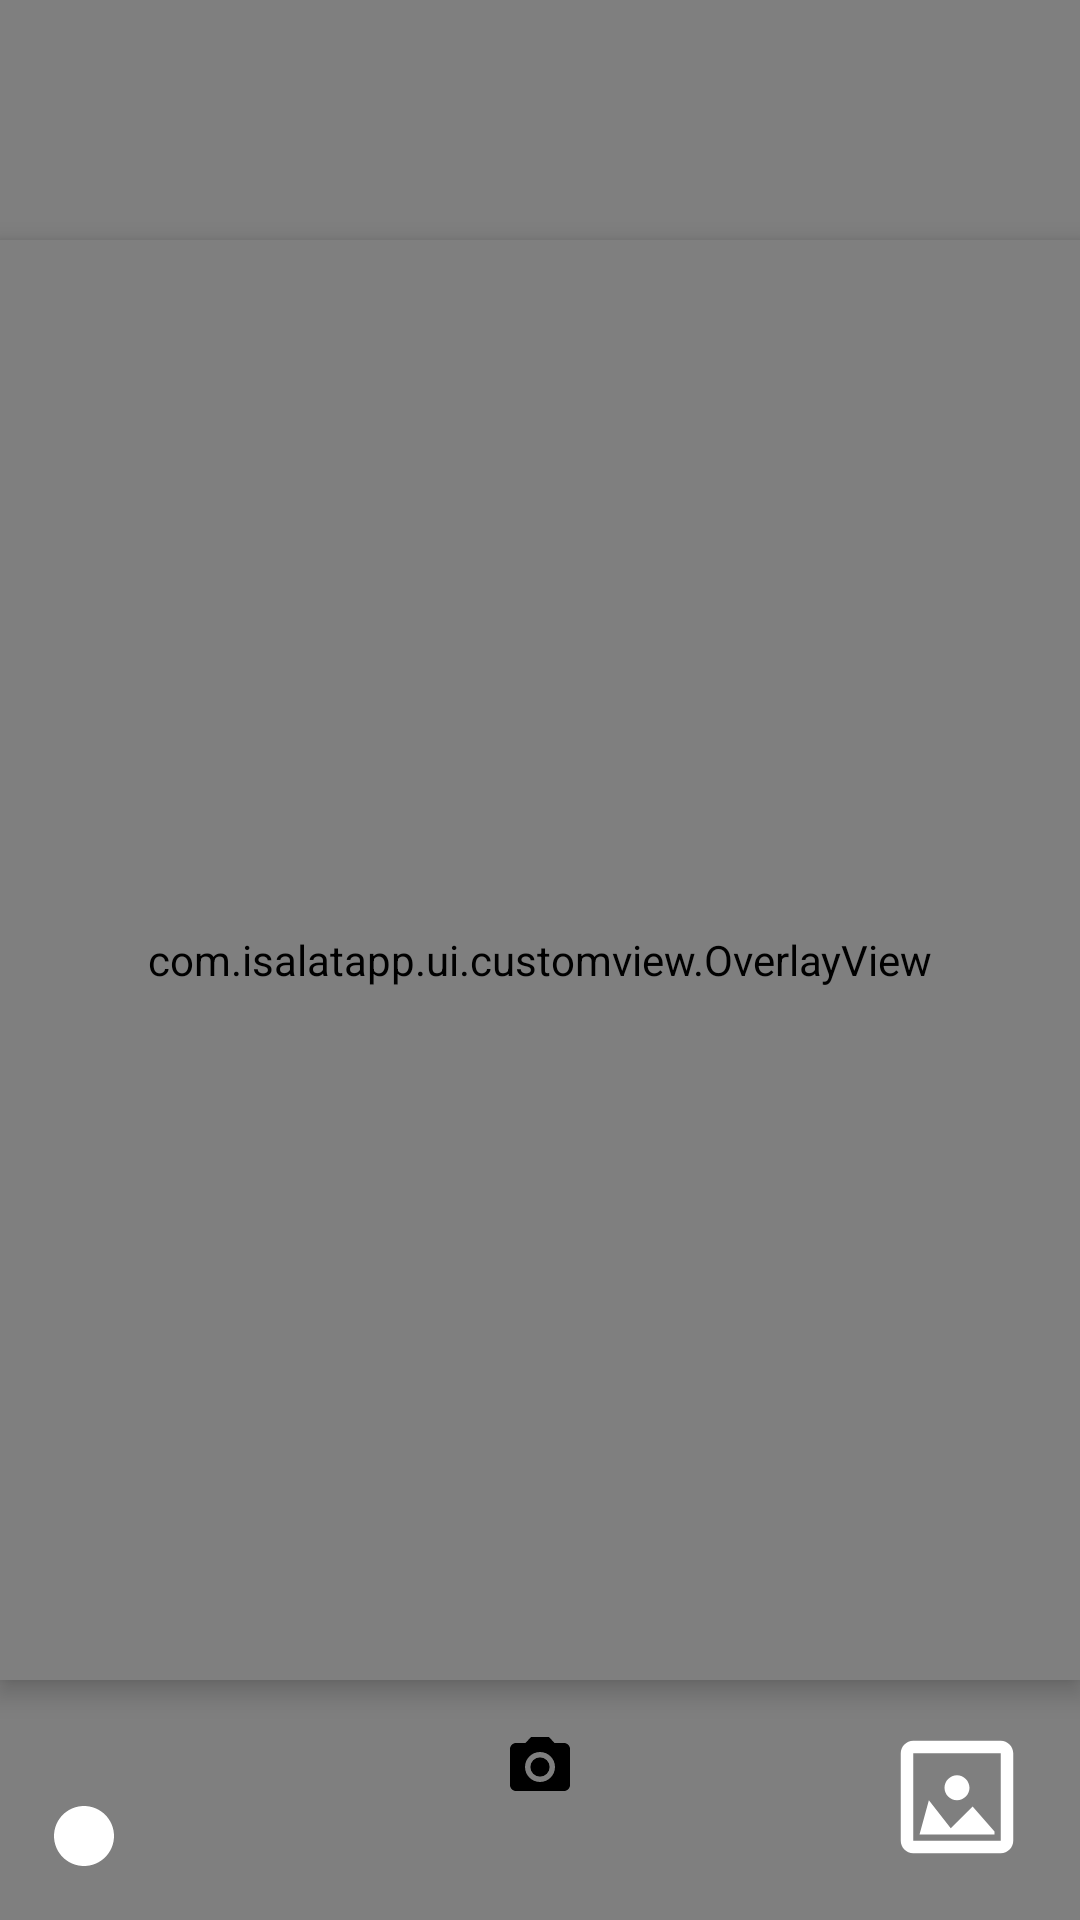

Layout XML and referenced resources for this Android screen:
<!-- AndroidManifest.xml: application theme Theme.IsalatApp -->
<!-- res/layout/fragment_camera_x.xml -->
<androidx.constraintlayout.widget.ConstraintLayout xmlns:android="http://schemas.android.com/apk/res/android"
    xmlns:app="http://schemas.android.com/apk/res-auto"
    xmlns:tools="http://schemas.android.com/tools"
    android:layout_width="match_parent"
    android:layout_height="match_parent"
    tools:context=".ui.camera.CameraXFragment">

    
    <androidx.camera.view.PreviewView
        android:id="@+id/previewView"
        android:layout_width="0dp"
        android:layout_height="0dp"
        app:layout_constraintTop_toTopOf="parent"
        app:layout_constraintBottom_toBottomOf="parent"
        app:layout_constraintStart_toStartOf="parent"
        app:layout_constraintEnd_toEndOf="parent" >

    </androidx.camera.view.PreviewView>

    
    <com.isalatapp.ui.customview.OverlayView
        android:id="@+id/overlayView"
        android:layout_width="0dp"
        android:layout_height="0dp"
        android:translationZ="5dp"
        android:background="@android:color/transparent"
        app:layout_constraintBottom_toBottomOf="parent"
        app:layout_constraintDimensionRatio="3:4"
        app:layout_constraintEnd_toEndOf="parent"
        app:layout_constraintHorizontal_bias="0.5"
        app:layout_constraintStart_toStartOf="parent"
        app:layout_constraintTop_toTopOf="parent"
        app:layout_constraintVertical_bias="0.5" />


    
    <ImageButton
        android:id="@+id/button_mode"
        android:layout_width="wrap_content"
        android:layout_height="wrap_content"
        android:layout_marginBottom="16dp"
        android:layout_marginStart="16dp"
        android:src="@drawable/ic_mode"
        android:background="@android:color/transparent"
        android:contentDescription="@string/mode_button"
        app:layout_constraintBottom_toBottomOf="parent"
        app:layout_constraintStart_toStartOf="parent" />

    
    <ImageButton
        android:id="@+id/button_capture"
        android:layout_width="70dp"
        android:layout_height="70dp"
        android:layout_marginBottom="16dp"
        android:src="@drawable/ic_camera"
        android:background="@android:color/transparent"
        android:contentDescription="@string/capture_button"
        app:layout_constraintBottom_toBottomOf="parent"
        app:layout_constraintEnd_toEndOf="parent"
        app:layout_constraintStart_toStartOf="parent" />


    
    <ImageButton
        android:id="@+id/button_gallery"
        android:layout_width="wrap_content"
        android:layout_height="wrap_content"
        android:layout_marginBottom="16dp"
        android:layout_marginEnd="16dp"
        android:src="@drawable/ic_gallery"
        android:background="@android:color/transparent"
        android:contentDescription="@string/gallery"
        app:layout_constraintBottom_toBottomOf="parent"
        app:layout_constraintEnd_toEndOf="parent" />

    <VideoView
        android:id="@+id/previewVideoView"
        android:layout_width="0dp"
        android:layout_height="0dp"
        android:layout_margin="16dp"
        android:scaleType="fitCenter"
        android:visibility="gone"
        app:layout_constraintTop_toTopOf="parent"
        app:layout_constraintBottom_toBottomOf="parent"
        app:layout_constraintStart_toStartOf="parent"
        app:layout_constraintEnd_toEndOf="parent" />

    
    <Button
        android:id="@+id/uploadButton"
        android:layout_width="wrap_content"
        android:layout_height="wrap_content"
        android:layout_marginTop="16dp"
        android:text="Upload"
        android:visibility="gone"
        app:layout_constraintTop_toBottomOf="@id/previewVideoView"
        app:layout_constraintEnd_toEndOf="parent"
        app:layout_constraintStart_toStartOf="parent"
        app:layout_constraintBottom_toBottomOf="parent" />

    
    <TextView
        android:id="@+id/recording_duration"
        android:layout_width="wrap_content"
        android:layout_height="wrap_content"
        android:text="00:00"
        android:textColor="@android:color/white"
        android:textSize="18sp"
        android:visibility="gone"
        app:layout_constraintTop_toTopOf="parent"
        app:layout_constraintStart_toStartOf="parent"
        android:layout_margin="16dp" />

    
    <ImageView
        android:id="@+id/recording_indicator"
        android:layout_width="24dp"
        android:layout_height="24dp"
        android:src="@drawable/ic_recording"
        android:visibility="gone"
        app:layout_constraintTop_toTopOf="parent"
        app:layout_constraintStart_toEndOf="@id/recording_duration"
        android:layout_marginStart="8dp" />

</androidx.constraintlayout.widget.ConstraintLayout>
<!-- resources referenced by this layout -->
<resources>
  <!-- drawable ic_camera (drawable) -->
  <vector xmlns:android="http://schemas.android.com/apk/res/android"
      android:width="24dp"
      android:height="24dp"
      android:tint="#000000"
      android:viewportWidth="24"
      android:viewportHeight="24">
  
      <path
          android:fillColor="@android:color/white"
          android:pathData="M12,12m-3.2,0a3.2,3.2 0,1 1,6.4 0a3.2,3.2 0,1 1,-6.4 0" />
  
      <path
          android:fillColor="@android:color/white"
          android:pathData="M9,2L7.17,4L4,4c-1.1,0 -2,0.9 -2,2v12c0,1.1 0.9,2 2,2h16c1.1,0 2,-0.9 2,-2L22,6c0,-1.1 -0.9,-2 -2,-2h-3.17L15,2L9,2zM12,17c-2.76,0 -5,-2.24 -5,-5s2.24,-5 5,-5 5,2.24 5,5 -2.24,5 -5,5z" />
  
  </vector>
  <!-- drawable ic_gallery (drawable) -->
  <vector xmlns:android="http://schemas.android.com/apk/res/android"
      android:width="50dp"
      android:height="50dp"
      android:viewportWidth="24"
      android:viewportHeight="24">
      <path
          android:fillColor="#FFFFFF"
          android:pathData="M21,19V5c0,-1.1 -0.9,-2 -2,-2H5c-1.1,0 -2,0.9 -2,2v14c0,1.1 0.9,2 2,2h14c1.1,0 2,-0.9 2,-2zM19,19H5V5h14v14zM12,12.5c1.1,0 2,-0.9 2,-2s-0.9,-2 -2,-2 -2,0.9 -2,2S10.9,12.5 12,12.5zM6,18h12v-0.5L14.5,13.5 11,17l-3.5,-4.5L6,18z" />
  </vector>
  <!-- drawable ic_mode (drawable) -->
  <vector xmlns:android="http://schemas.android.com/apk/res/android"
      android:width="24dp"
      android:height="24dp"
      android:viewportWidth="24"
      android:viewportHeight="24">
      <path
          android:fillColor="#FFFFFF"
          android:pathData="M12,2C6.48,2 2,6.48 2,12s4.48,10 10,10 10,-4.48 10,-10S17.52,2 12,2zM7.5,11H11v4H9v2H13V13h-1v-2h3.5L12,7.5 7.5,11z" />
  </vector>
  <!-- drawable ic_recording (drawable) -->
  <vector xmlns:android="http://schemas.android.com/apk/res/android"
      android:width="24dp"
      android:height="24dp"
      android:viewportWidth="24"
      android:viewportHeight="24">
      <path
          android:name="recording_circle"
          android:fillColor="#FF0000"
          android:pathData="M12,2A10,10 0,1 1,2 12A10,10 0,0 1,12 2z" />
  </vector>
  <string name="capture_button">camera</string>
  <string name="gallery">Gallery</string>
  <string name="mode_button">mode</string>
  <style name="Theme.IsalatApp" parent="Base.Theme.IsalatApp" />
  <style name="Base.Theme.IsalatApp" parent="Theme.Material3.Light.NoActionBar">
          
          
      </style>
</resources>
